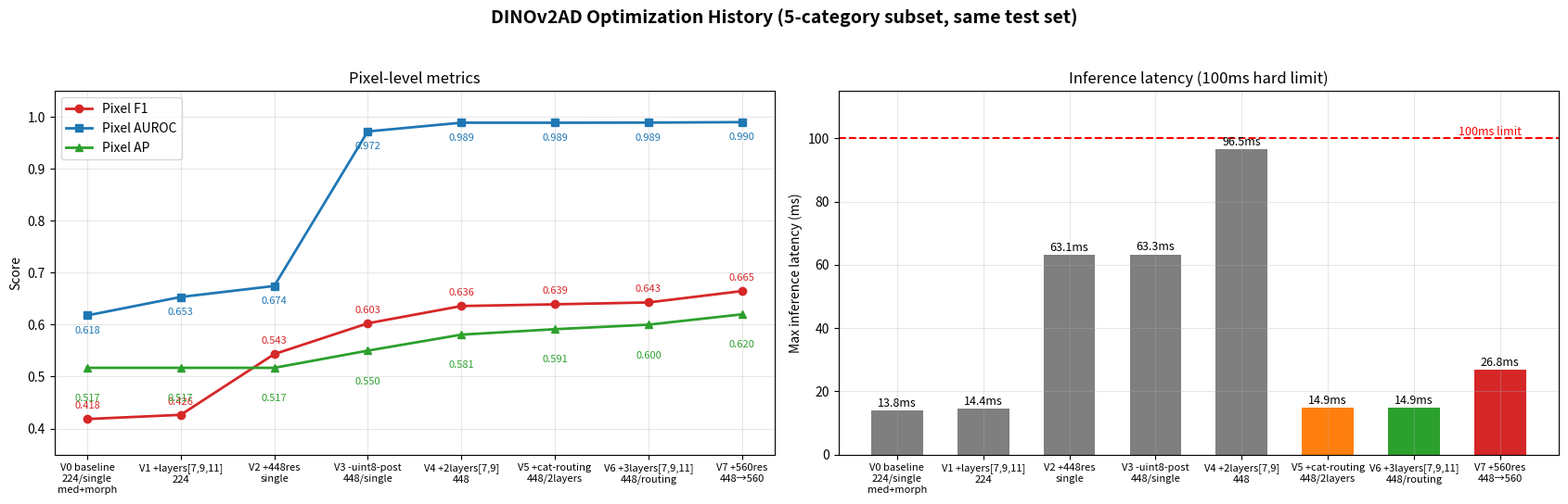

Write the Python code that produced this figure.
# -*- coding: utf-8 -*-
"""生成优化历程对比图（5 类子集，同一测试集口径）。"""
import os
import matplotlib
matplotlib.use('Agg')
import matplotlib.pyplot as plt

os.makedirs(r'D:\pytorch\anomalib_test\DINOv2AD_results', exist_ok=True)

configs = [
    'V0 baseline\n224/single\nmed+morph',
    'V1 +layers[7,9,11]\n224',
    'V2 +448res\nsingle',
    'V3 -uint8-post\n448/single',
    'V4 +2layers[7,9]\n448',
    'V5 +cat-routing\n448/2layers',
    'V6 +3layers[7,9,11]\n448/routing',
    'V7 +560res\n448→560',
]
f1 = [0.4183, 0.4264, 0.5433, 0.6026, 0.6359, 0.6392, 0.6428, 0.6647]
auroc = [0.6178, 0.6533, 0.6745, 0.9721, 0.9889, 0.9888, 0.9891, 0.9900]
ap = [0.5169, 0.5169, 0.5169, 0.5500, 0.5808, 0.5913, 0.6000, 0.6199]
latency = [13.8, 14.4, 63.1, 63.3, 96.5, 14.9, 14.9, 26.8]

fig, axes = plt.subplots(1, 2, figsize=(17, 5.5))
fig.suptitle('DINOv2AD Optimization History (5-category subset, same test set)', fontsize=14, fontweight='bold')

ax = axes[0]
x = range(len(configs))
ax.plot(x, f1, marker='o', linewidth=2, label='Pixel F1', color='#d62728')
ax.plot(x, auroc, marker='s', linewidth=2, label='Pixel AUROC', color='#1f77b4')
ax.plot(x, ap, marker='^', linewidth=2, label='Pixel AP', color='#2ca02c')
for i, (a, b, c) in enumerate(zip(f1, auroc, ap)):
    ax.annotate(f'{a:.3f}', (i, a), textcoords='offset points', xytext=(0, 8), fontsize=8, ha='center', color='#d62728')
    ax.annotate(f'{b:.3f}', (i, b), textcoords='offset points', xytext=(0, -14), fontsize=8, ha='center', color='#1f77b4')
    ax.annotate(f'{c:.3f}', (i, c), textcoords='offset points', xytext=(0, -26), fontsize=8, ha='center', color='#2ca02c')
ax.set_xticks(list(x))
ax.set_xticklabels(configs, fontsize=8)
ax.set_ylabel('Score')
ax.set_ylim(0.35, 1.05)
ax.grid(alpha=0.3)
ax.legend(loc='upper left', fontsize=10)
ax.set_title('Pixel-level metrics', fontsize=12)

ax = axes[1]
colors = ['#7f7f7f'] * 5 + ['#ff7f0e', '#2ca02c', '#d62728']
ax.bar(x, latency, color=colors, width=0.6)
for i, v in enumerate(latency):
    ax.annotate(f'{v:.1f}ms', (i, v), textcoords='offset points', xytext=(0, 3), fontsize=9, ha='center')
ax.axhline(100, color='red', linestyle='--', linewidth=1.5)
ax.text(7.25, 101, '100ms limit', color='red', fontsize=9, ha='right')
ax.set_xticks(list(x))
ax.set_xticklabels(configs, fontsize=8)
ax.set_ylabel('Max inference latency (ms)')
ax.set_ylim(0, 115)
ax.grid(alpha=0.3)
ax.set_title('Inference latency (100ms hard limit)', fontsize=12)

plt.tight_layout(rect=[0, 0, 1, 0.95])
out = r'D:\pytorch\anomalib_test\DINOv2AD_results\optimization_history.png'
fig.savefig(out, dpi=150, bbox_inches='tight')
print('saved:', out)
